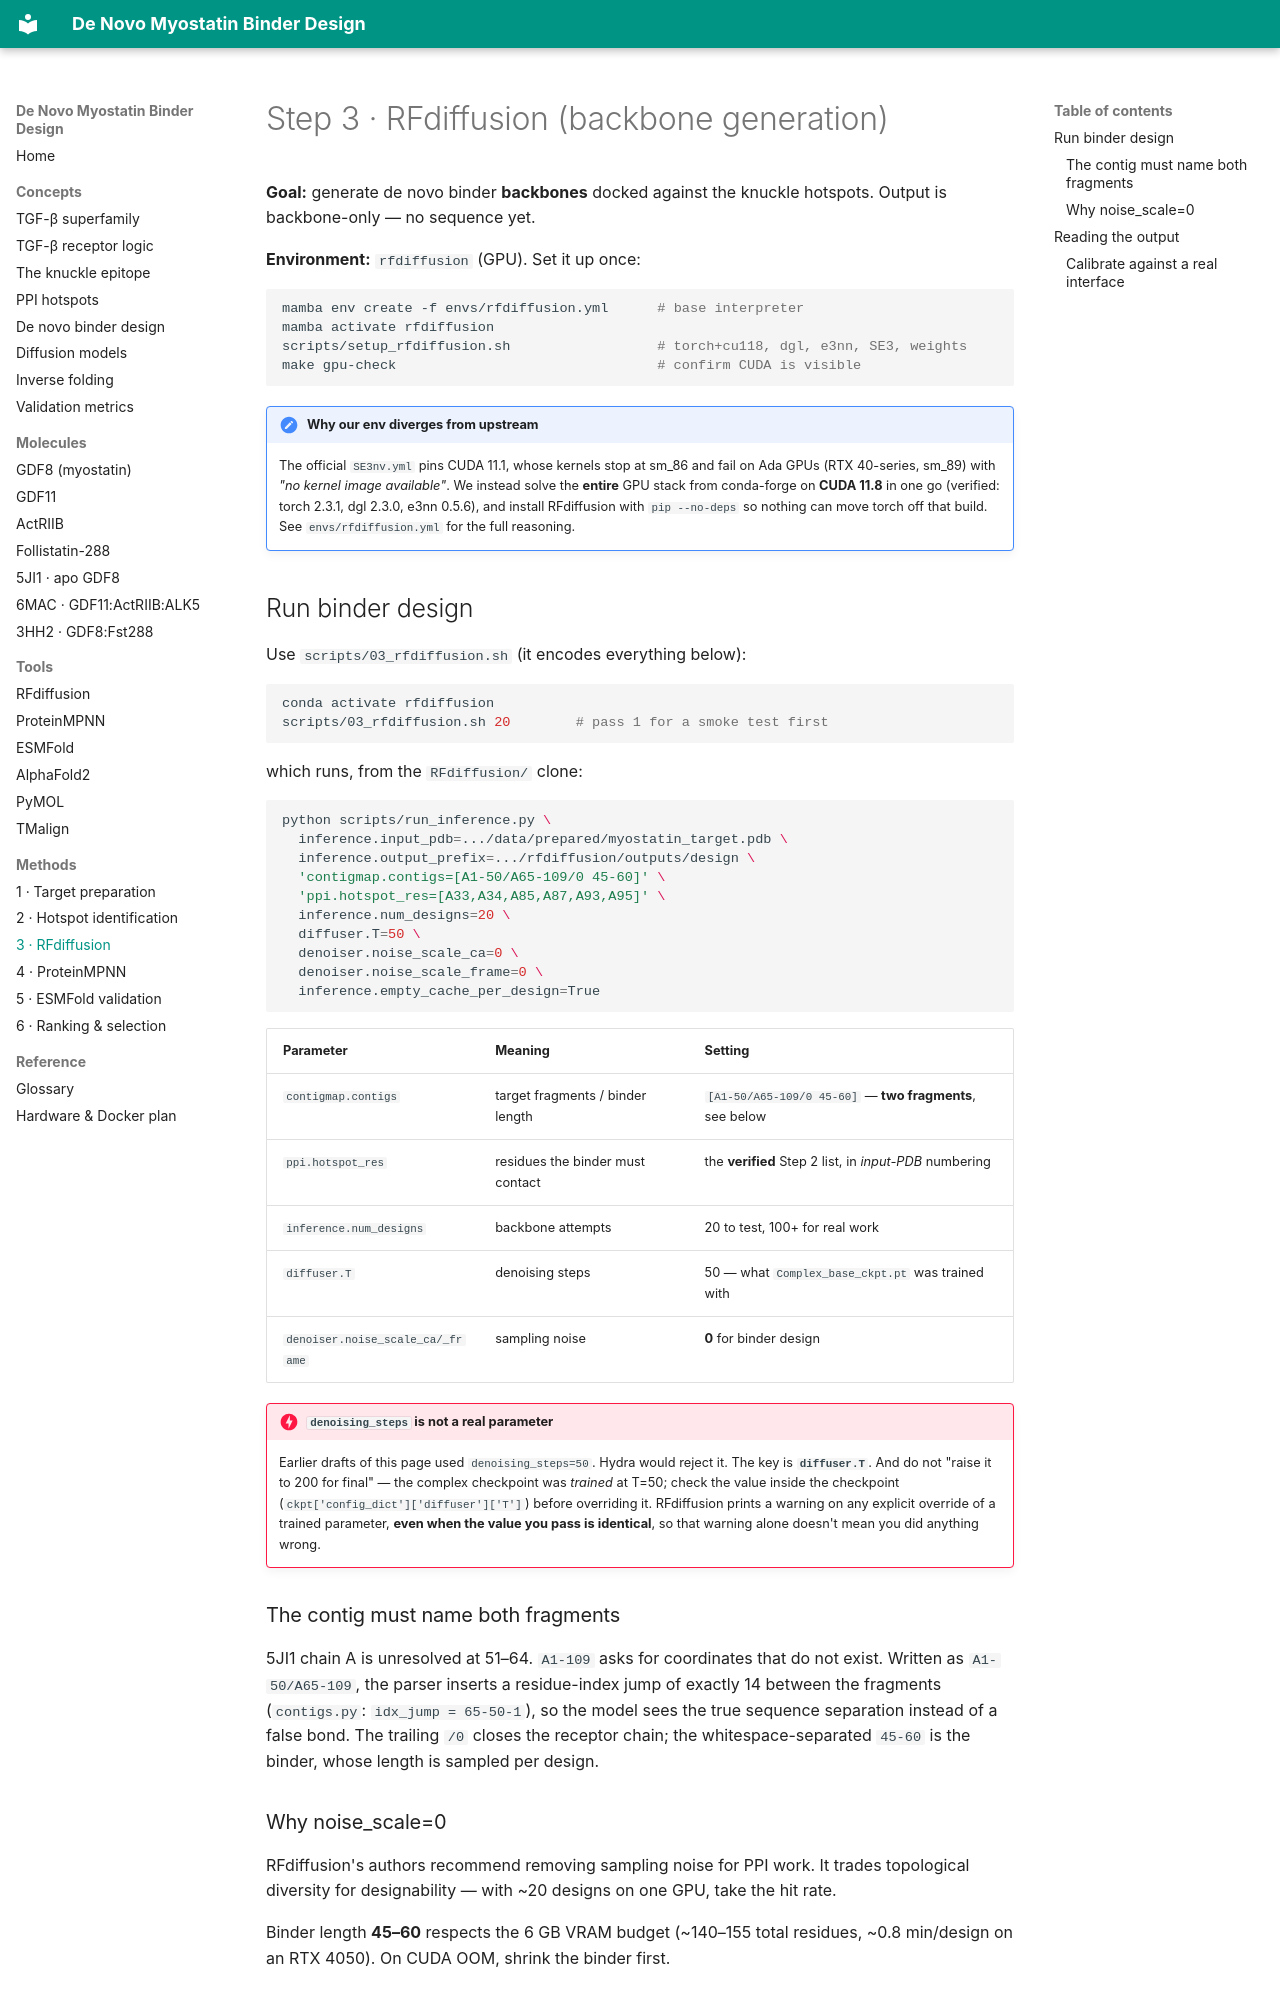

repository: beleonattila/myostatin-binder-design · page: methods/03-rfdiffusion/index.html · generator: mkdocs

# Step 3 · RFdiffusion (backbone generation)

**Goal:** generate de novo binder **backbones** docked against the knuckle
hotspots. Output is backbone-only — no sequence yet.

**Environment:** `rfdiffusion` (GPU). Set it up once:

```bash
mamba env create -f envs/rfdiffusion.yml      # base interpreter
mamba activate rfdiffusion
scripts/setup_rfdiffusion.sh                  # torch+cu118, dgl, e3nn, SE3, weights
make gpu-check                                # confirm CUDA is visible
```

!!! note "Why our env diverges from upstream"
    The official `SE3nv.yml` pins CUDA 11.1, whose kernels stop at sm_86 and fail
    on Ada GPUs (RTX 40-series, sm_89) with *"no kernel image available"*. We
    instead solve the **entire** GPU stack from conda-forge on **CUDA 11.8** in
    one go (verified: torch 2.3.1, dgl 2.3.0, e3nn 0.5.6), and install RFdiffusion
    with `pip --no-deps` so nothing can move torch off that build. See
    `envs/rfdiffusion.yml` for the full reasoning.

## Run binder design

Use `scripts/03_rfdiffusion.sh` (it encodes everything below):

```bash
conda activate rfdiffusion
scripts/03_rfdiffusion.sh 20        # pass 1 for a smoke test first
```

which runs, from the `RFdiffusion/` clone:

```bash
python scripts/run_inference.py \
  inference.input_pdb=.../data/prepared/myostatin_target.pdb \
  inference.output_prefix=.../rfdiffusion/outputs/design \
  'contigmap.contigs=[A1-50/A65-109/0 45-60]' \
  'ppi.hotspot_res=[A33,A34,A85,A87,A93,A95]' \
  inference.num_designs=20 \
  diffuser.T=50 \
  denoiser.noise_scale_ca=0 \
  denoiser.noise_scale_frame=0 \
  inference.empty_cache_per_design=True
```

| Parameter | Meaning | Setting |
|---|---|---|
| `contigmap.contigs` | target fragments / binder length | `[A1-50/A65-109/0 45-60]` — **two fragments**, see below |
| `ppi.hotspot_res` | residues the binder must contact | the **verified** Step 2 list, in *input-PDB* numbering |
| `inference.num_designs` | backbone attempts | 20 to test, 100+ for real work |
| `diffuser.T` | denoising steps | 50 — what `Complex_base_ckpt.pt` was trained with |
| `denoiser.noise_scale_ca/_frame` | sampling noise | **0** for binder design |

!!! danger "`denoising_steps` is not a real parameter"
    Earlier drafts of this page used `denoising_steps=50`. Hydra would reject it.
    The key is **`diffuser.T`**. And do not "raise it to 200 for final" — the
    complex checkpoint was *trained* at T=50; check the value inside the
    checkpoint (`ckpt['config_dict']['diffuser']['T']`) before overriding it.
    RFdiffusion prints a warning on any explicit override of a trained parameter,
    **even when the value you pass is identical**, so that warning alone doesn't
    mean you did anything wrong.

### The contig must name both fragments

5JI1 chain A is unresolved at 51–64. `A1-109` asks for coordinates that do not
exist. Written as `A1-50/A65-109`, the parser inserts a residue-index jump of
exactly 14 between the fragments (`contigs.py`: `idx_jump = 65-50-1`), so the
model sees the true sequence separation instead of a false bond. The trailing
`/0` closes the receptor chain; the whitespace-separated ` 45-60` is the binder,
whose length is sampled per design.

### Why noise_scale=0

RFdiffusion's authors recommend removing sampling noise for PPI work. It trades
topological diversity for designability — with ~20 designs on one GPU, take the
hit rate.

Binder length **45–60** respects the 6 GB VRAM budget (~140–155 total residues,
~0.8 min/design on an RTX 4050). On CUDA OOM, shrink the binder first.
